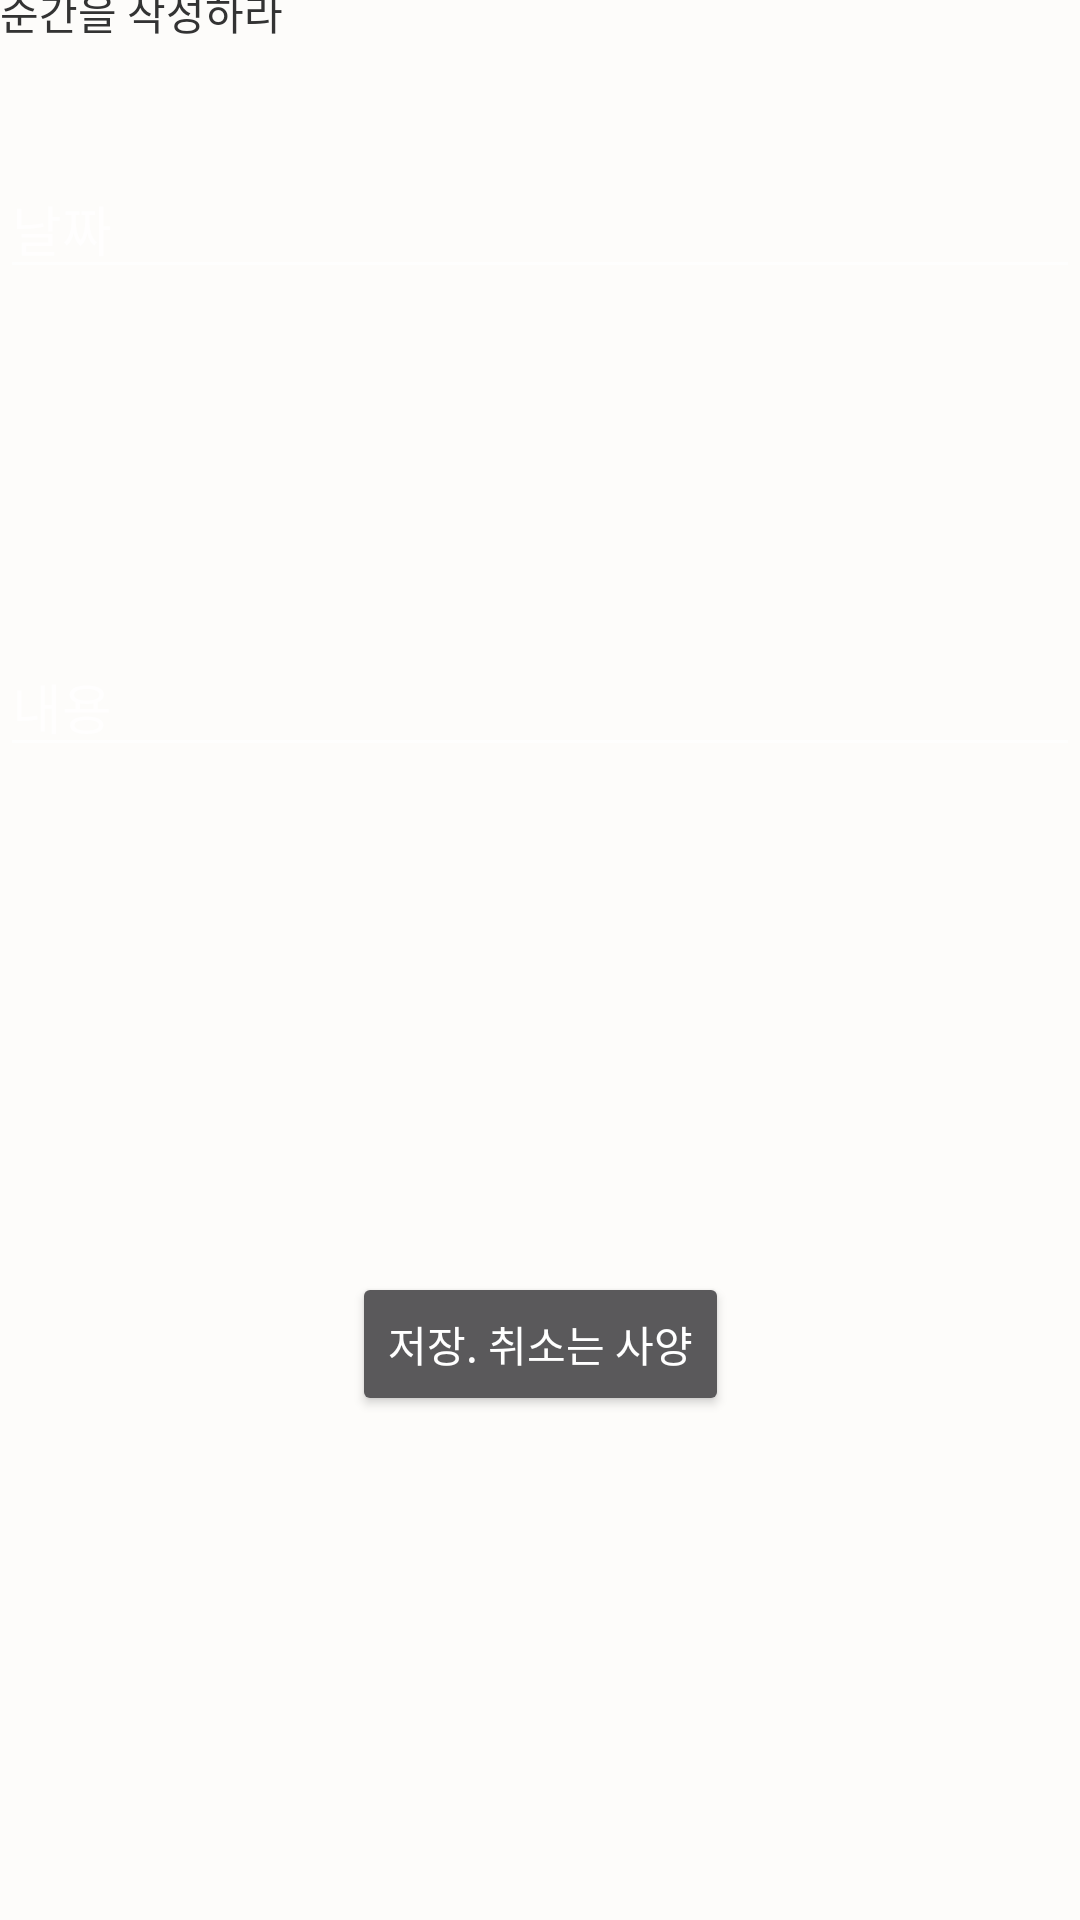

Here is an Android app screen rendered from its layout file. Give the layout XML and the strings, colors and styles it references.
<!-- AndroidManifest.xml: application theme AppTheme -->
<!-- res/layout/activity_write.xml -->
<?xml version="1.0" encoding="utf-8"?>
<androidx.constraintlayout.widget.ConstraintLayout xmlns:android="http://schemas.android.com/apk/res/android"
    xmlns:app="http://schemas.android.com/apk/res-auto"
    xmlns:tools="http://schemas.android.com/tools"
    android:layout_width="match_parent"
    android:layout_height="match_parent"
    android:background="@color/offWhite">

    <TextView
        android:id="@+id/textView4"
        android:layout_width="match_parent"
        android:layout_height="wrap_content"
        android:layout_marginBottom="39dp"
        android:text="순간을 작성하라"
        android:textColor="@color/darkGray"
        app:layout_constraintBottom_toTopOf="@+id/edt_date"
        app:layout_constraintEnd_toEndOf="parent"
        app:layout_constraintHorizontal_bias="0.0"
        app:layout_constraintStart_toStartOf="parent"
        app:layout_constraintTop_toTopOf="parent" />

    <EditText
        android:id="@+id/edt_date"
        android:layout_width="match_parent"
        android:layout_height="wrap_content"
        android:hint="날짜"
        android:textColor="@color/darkGray"
        app:layout_constraintBottom_toTopOf="@+id/edt_write"
        app:layout_constraintEnd_toEndOf="parent"
        app:layout_constraintStart_toStartOf="parent"
        app:layout_constraintTop_toBottomOf="@+id/textView4" />

    <EditText
        android:id="@+id/edt_write"
        android:layout_width="match_parent"
        android:layout_height="wrap_content"
        android:layout_marginTop="116dp"
        android:layout_marginBottom="391dp"
        android:hint="내용"
        android:textColor="@color/darkGray"
        app:layout_constraintBottom_toBottomOf="parent"
        app:layout_constraintEnd_toEndOf="parent"
        app:layout_constraintStart_toStartOf="parent"
        app:layout_constraintTop_toBottomOf="@+id/edt_date" />

    <Button
        android:id="@+id/btn_save"
        android:layout_width="wrap_content"
        android:layout_height="wrap_content"
        android:text="저장. 취소는 사양"
        android:onClick="saveData"
        app:layout_constraintBottom_toBottomOf="parent"
        app:layout_constraintEnd_toEndOf="parent"
        app:layout_constraintStart_toStartOf="parent"
        app:layout_constraintTop_toBottomOf="@+id/edt_write" />
</androidx.constraintlayout.widget.ConstraintLayout>
<!-- resources referenced by this layout -->
<resources>
  <color name="darkGray">#333333</color>
  <color name="offWhite">#FDFCFA</color>
  <style name="AppTheme" parent="Theme.AppCompat.NoActionBar">
          
          <item name="colorPrimary">@color/colorPrimary</item>
          <item name="colorPrimaryDark">@color/colorPrimaryDark</item>
          <item name="colorAccent">@color/colorAccent</item>
      </style>
  <color name="colorPrimary">@color/deepLightGrey</color>
  <color name="colorPrimaryDark">@color/darkGray</color>
  <color name="colorAccent">@color/gray</color>
  <color name="deepLightGrey">#999999</color>
  <color name="gray">#555555</color>
</resources>
